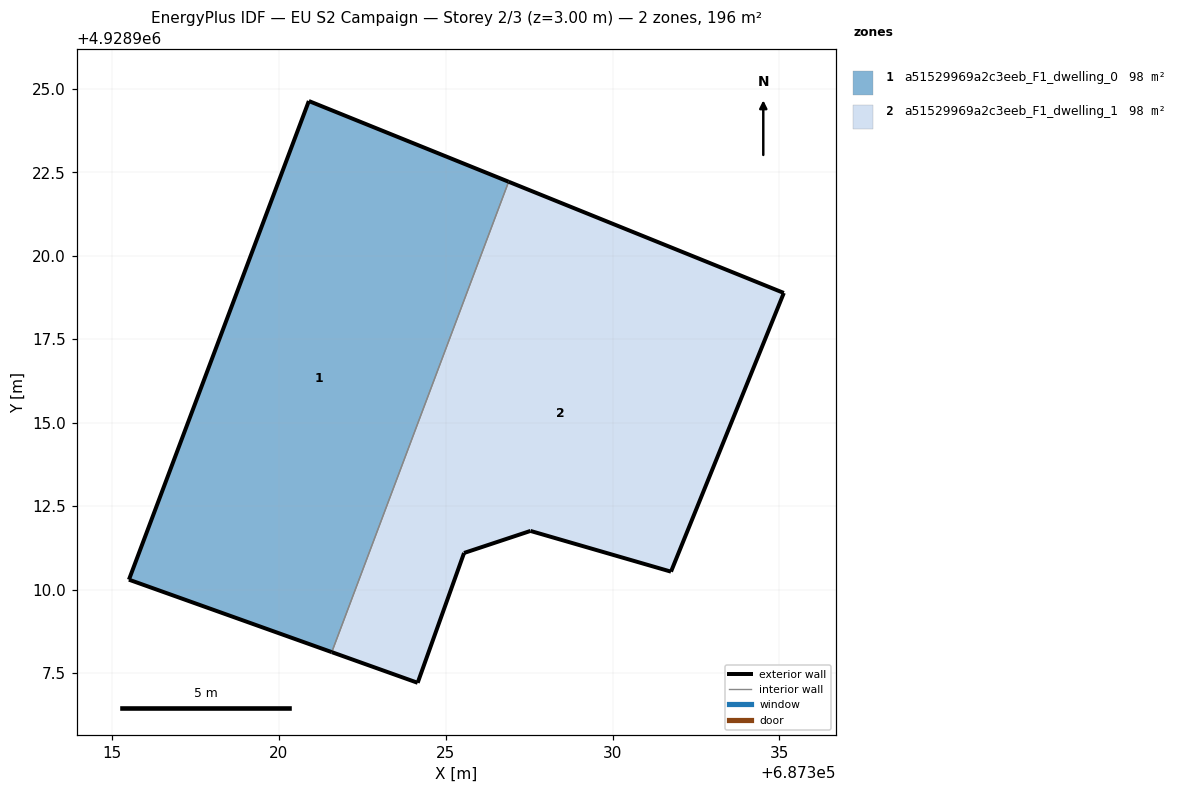
=== STOREY PLAN SPEC (per zone: floor XY polygon, exterior-wall plan segments, windows/doors) ===
zone 1: a51529969a2c3eeb_F1_dwelling_0  (98.0 m²)
  floor: (687321.59, 4928908.12) (687326.89, 4928922.22) (687320.90, 4928924.63) (687315.51, 4928910.29)
  exterior wall: (687315.51, 4928910.29) – (687320.90, 4928924.63)  [15.3 m]
  exterior wall: (687320.90, 4928924.63) – (687326.89, 4928922.22)  [6.5 m]
  exterior wall: (687321.59, 4928908.12) – (687315.51, 4928910.29)  [6.5 m]
  interior walls: 1
zone 2: a51529969a2c3eeb_F1_dwelling_1  (98.0 m²)
  floor: (687331.75, 4928910.54) (687335.13, 4928918.88) (687326.89, 4928922.22) (687321.59, 4928908.12) (687324.16, 4928907.21) (687325.55, 4928911.09) (687327.54, 4928911.75)
  exterior wall: (687327.54, 4928911.75) – (687325.55, 4928911.09)  [2.1 m]
  exterior wall: (687325.55, 4928911.09) – (687324.16, 4928907.21)  [4.1 m]
  exterior wall: (687324.16, 4928907.21) – (687321.59, 4928908.12)  [2.7 m]
  exterior wall: (687326.89, 4928922.22) – (687335.13, 4928918.88)  [8.9 m]
  exterior wall: (687335.13, 4928918.88) – (687331.75, 4928910.54)  [9.0 m]
  exterior wall: (687331.75, 4928910.54) – (687327.54, 4928911.75)  [4.4 m]
  interior walls: 1

=== DERIVED (storey summary) ===
Building: EU S2 Campaign
Storey: 2 of 3  (floor level z = 3.00 m)
Storey gross floor area: 196.0 m²
Zones on this storey: 2
  - a51529969a2c3eeb_F1_dwelling_0: floor 98.0 m²; exterior wall 28.2 m (84.7 m²); WWR 0.0%
  - a51529969a2c3eeb_F1_dwelling_1: floor 98.0 m²; exterior wall 31.2 m (93.7 m²); WWR 0.0%
Zone adjacency (shared interzone walls):
  - a51529969a2c3eeb_F1_dwelling_0 ↔ a51529969a2c3eeb_F1_dwelling_1